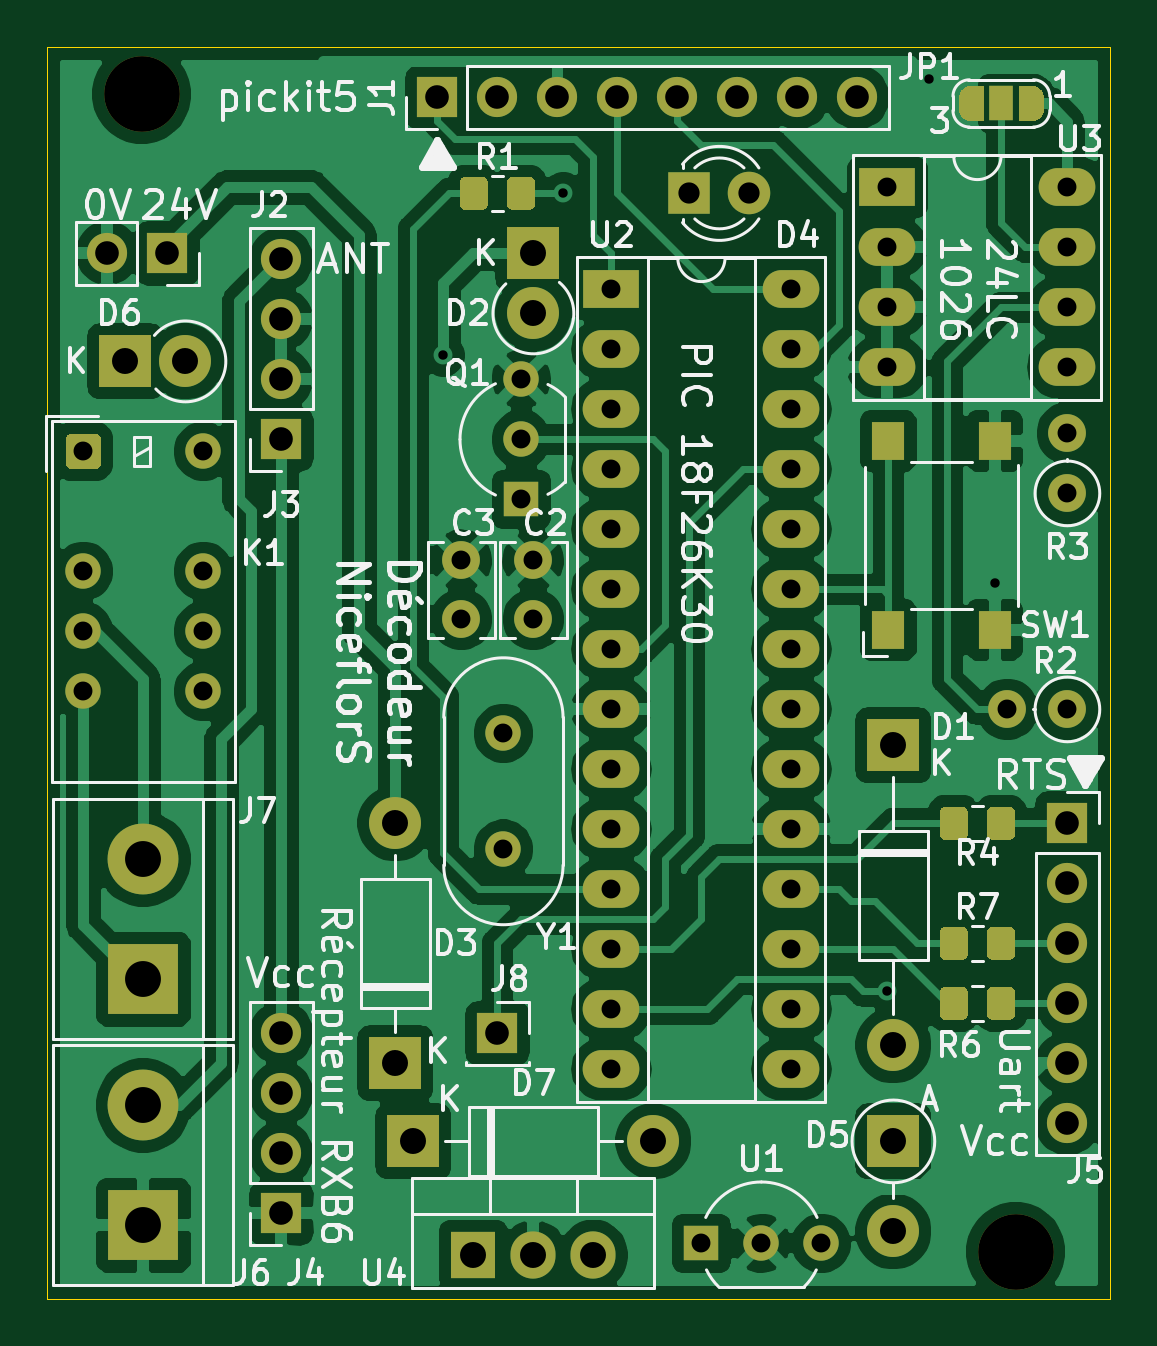
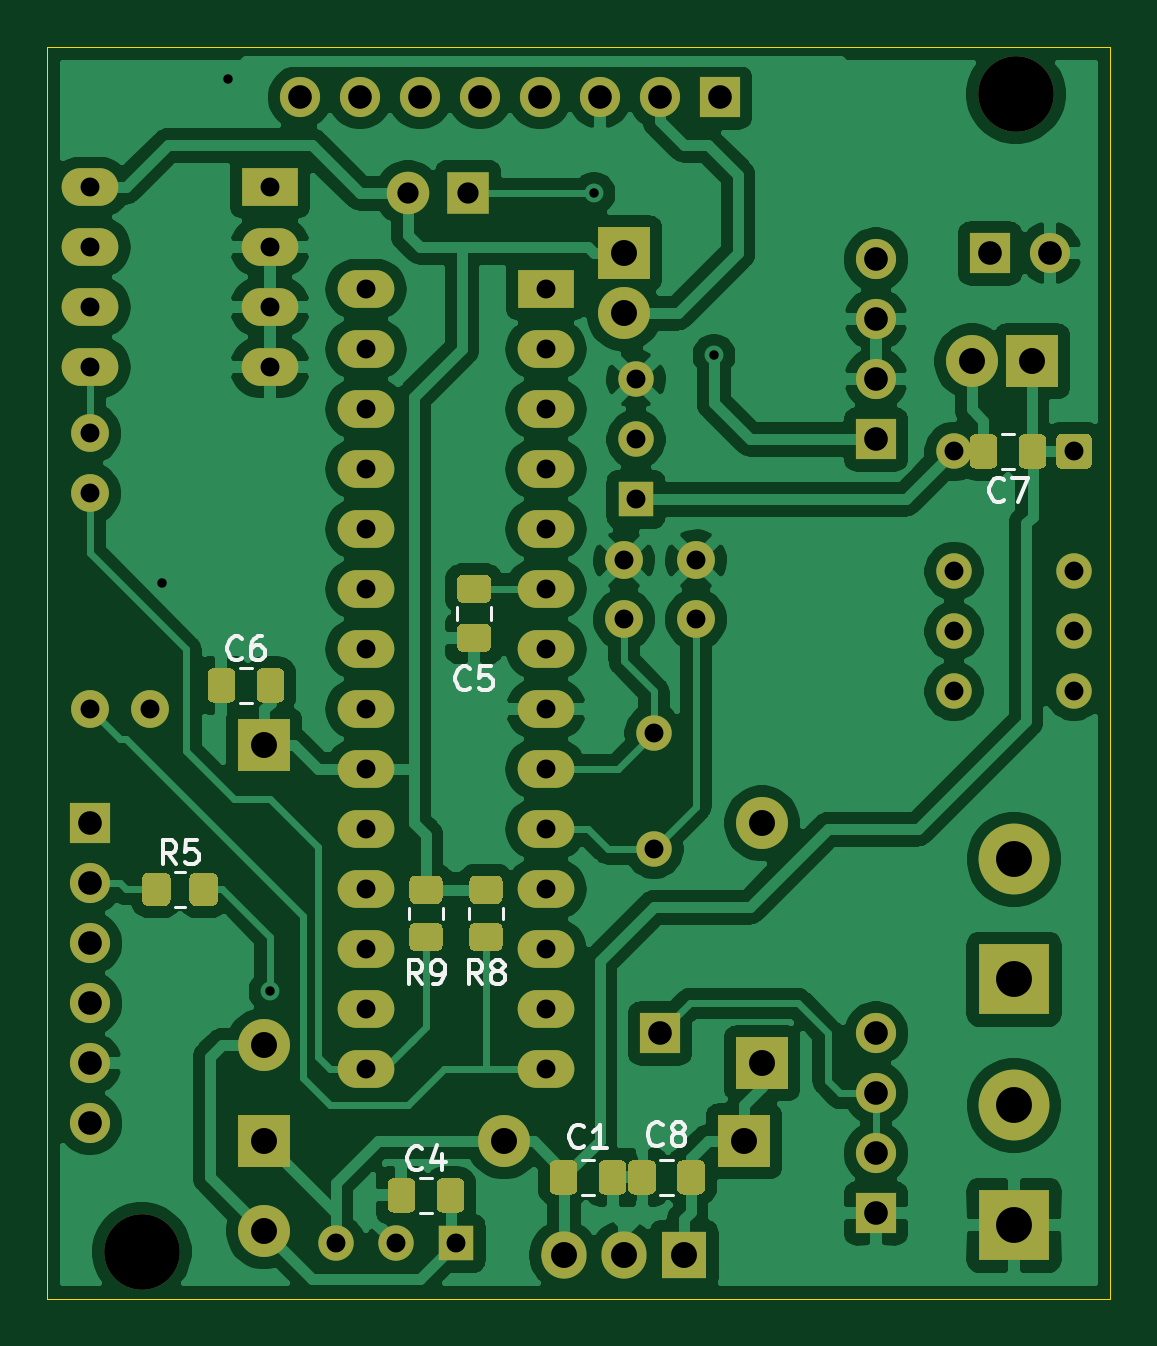
Circuit board: 9 layer files. Board 45.0 x 53.0 mm.
- bottom_copper: telecommande-B_Cu.gbr (163630 bytes)
- bottom_mask: telecommande-B_Mask.gbr (10931 bytes)
- bottom_silk: telecommande-B_SilkS.gbr (9018 bytes)
- outline: telecommande-Edge_Cuts.gbr (695 bytes)
- top_copper: telecommande-F_Cu.gbr (165007 bytes)
- top_mask: telecommande-F_Mask.gbr (9862 bytes)
- top_silk: telecommande-F_SilkS.gbr (52990 bytes)
- drill: telecommande-NPTH.drl (316 bytes)
- drill: telecommande-PTH.drl (1659 bytes)

=== bottom_copper: telecommande-B_Cu.gbr (163630 bytes, source omitted) ===
=== bottom_mask: telecommande-B_Mask.gbr (10931 bytes, source omitted) ===
=== bottom_silk: telecommande-B_SilkS.gbr (9018 bytes, source omitted) ===
=== outline: telecommande-Edge_Cuts.gbr ===
%TF.GenerationSoftware,KiCad,Pcbnew,(5.1.12)-1*%
%TF.CreationDate,2025-06-01T13:41:53+02:00*%
%TF.ProjectId,telecommande,74656c65-636f-46d6-9d61-6e64652e6b69,rev?*%
%TF.SameCoordinates,Original*%
%TF.FileFunction,Profile,NP*%
%FSLAX46Y46*%
G04 Gerber Fmt 4.6, Leading zero omitted, Abs format (unit mm)*
G04 Created by KiCad (PCBNEW (5.1.12)-1) date 2025-06-01 13:41:53*
%MOMM*%
%LPD*%
G01*
G04 APERTURE LIST*
%TA.AperFunction,Profile*%
%ADD10C,0.050000*%
%TD*%
G04 APERTURE END LIST*
D10*
X80000000Y-123000000D02*
X80000000Y-70000000D01*
X125000000Y-123000000D02*
X80000000Y-123000000D01*
X125000000Y-70000000D02*
X125000000Y-123000000D01*
X80000000Y-70000000D02*
X125000000Y-70000000D01*
M02*

=== top_copper: telecommande-F_Cu.gbr (165007 bytes, source omitted) ===
=== top_mask: telecommande-F_Mask.gbr (9862 bytes, source omitted) ===
=== top_silk: telecommande-F_SilkS.gbr (52990 bytes, source omitted) ===
=== drill: telecommande-NPTH.drl ===
M48
; DRILL file {KiCad (5.1.12)-1} date 06/01/25 13:41:50
; FORMAT={-:-/ absolute / inch / decimal}
; #@! TF.CreationDate,2025-06-01T13:41:50+02:00
; #@! TF.GenerationSoftware,Kicad,Pcbnew,(5.1.12)-1
; #@! TF.FileFunction,NonPlated,1,2,NPTH
FMAT,2
INCH
T1C0.1260
%
G90
G05
T1
X3.3071Y-2.8346
X4.7638Y-4.7638
T0
M30

=== drill: telecommande-PTH.drl ===
M48
; DRILL file {KiCad (5.1.12)-1} date 06/01/25 13:41:50
; FORMAT={-:-/ absolute / inch / decimal}
; #@! TF.CreationDate,2025-06-01T13:41:50+02:00
; #@! TF.GenerationSoftware,Kicad,Pcbnew,(5.1.12)-1
; #@! TF.FileFunction,Plated,1,2,PTH
FMAT,2
INCH
T1C0.0157
T2C0.0315
T3C0.0354
T4C0.0394
T5C0.0433
T6C0.0598
%
G90
G05
T1
X3.81Y-3.27
X4.01Y-3.0
X4.55Y-4.33
X4.62Y-2.81
X4.73Y-3.65
T2
X3.21Y-3.43
X3.21Y-3.63
X3.21Y-3.73
X3.21Y-3.83
X3.41Y-3.43
X3.41Y-3.63
X3.41Y-3.73
X3.41Y-3.83
X3.84Y-3.6116
X3.84Y-3.71
X3.91Y-3.9
X3.91Y-4.0929
X3.94Y-3.31
X3.94Y-3.41
X3.94Y-3.51
X3.96Y-3.6116
X3.96Y-3.71
X4.09Y-3.16
X4.09Y-3.26
X4.09Y-3.36
X4.09Y-3.46
X4.09Y-3.56
X4.09Y-3.66
X4.09Y-3.76
X4.09Y-3.86
X4.09Y-3.96
X4.09Y-4.06
X4.09Y-4.16
X4.09Y-4.26
X4.09Y-4.36
X4.09Y-4.46
X4.24Y-4.75
X4.34Y-4.75
X4.39Y-3.16
X4.39Y-3.26
X4.39Y-3.36
X4.39Y-3.46
X4.39Y-3.56
X4.39Y-3.66
X4.39Y-3.76
X4.39Y-3.86
X4.39Y-3.96
X4.39Y-4.06
X4.39Y-4.16
X4.39Y-4.26
X4.39Y-4.36
X4.39Y-4.46
X4.44Y-4.75
X4.55Y-2.99
X4.55Y-3.09
X4.55Y-3.19
X4.55Y-3.29
X4.75Y-3.86
X4.85Y-2.99
X4.85Y-3.09
X4.85Y-3.19
X4.85Y-3.29
X4.85Y-3.4
X4.85Y-3.5
X4.85Y-3.86
T3
X4.22Y-3.0
X4.32Y-3.0
T4
X3.25Y-3.1
X3.35Y-3.1
X3.54Y-3.11
X3.54Y-3.21
X3.54Y-3.31
X3.54Y-3.41
X3.54Y-4.4
X3.54Y-4.5
X3.54Y-4.6
X3.54Y-4.7
X3.8Y-2.84
X3.9Y-2.84
X3.9Y-4.4
X4.0Y-2.84
X4.1Y-2.84
X4.2Y-2.84
X4.3Y-2.84
X4.4Y-2.84
X4.5Y-2.84
X4.85Y-4.05
X4.85Y-4.15
X4.85Y-4.25
X4.85Y-4.35
X4.85Y-4.45
X4.85Y-4.55
T5
X3.28Y-3.28
X3.38Y-3.28
X3.73Y-4.05
X3.73Y-4.45
X3.76Y-4.58
X3.86Y-4.77
X3.96Y-3.1
X3.96Y-3.2
X3.96Y-4.77
X4.06Y-4.77
X4.16Y-4.58
X4.56Y-3.92
X4.56Y-4.42
X4.56Y-4.58
X4.56Y-4.73
T6
X3.31Y-4.11
X3.31Y-4.31
X3.31Y-4.52
X3.31Y-4.72
T0
M30
